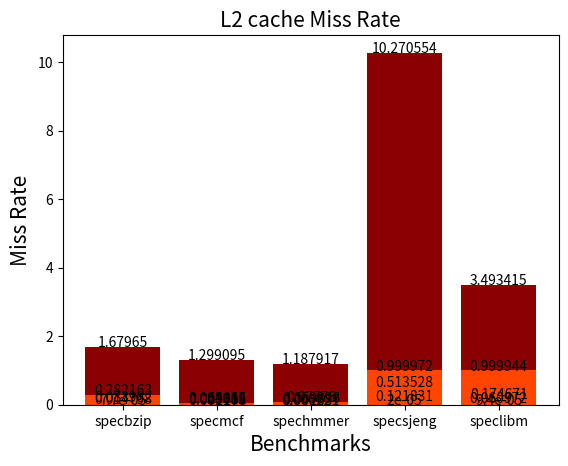

The matplotlib source for this figure:
import numpy as np
import matplotlib.pyplot as plt

def addlabels(x,y):
    for i in range(len(x)):
        plt.text(i, y[i], y[i], ha = 'center')

benchmarks = ('specbzip', 'specmcf', 'spechmmer', 'specsjeng', 'speclibm')


#Execution Time
exec_times = [0.083982, 0.064955, 0.059396, 0.513528, 0.174671]
addlabels(benchmarks, exec_times)
plt.bar(benchmarks, exec_times, color = 'r')
plt.xlabel("Benchmarks", fontsize=15)
plt.ylabel("Execution Time (s)", fontsize=15)
plt.title("Execution Time of Benchmarks", fontsize=15)
plt.show()

#CPI
cpi = [1.679650, 1.299095, 1.187917, 10.270554, 3.493415]
addlabels(benchmarks, cpi)
plt.bar(benchmarks, cpi, color = 'darkred')
plt.xlabel("Benchmarks", fontsize=15)
plt.ylabel("CPI", fontsize=15)
plt.title("CPI (Cycles per Instruction)", fontsize=15)
plt.show()

#Miss Rate - L1 Dcache
l1d = [0.014798, 0.002108, 0.001637, 0.121831, 0.060972]
addlabels(benchmarks, l1d)
plt.bar(benchmarks, l1d, color = 'midnightblue')
plt.xlabel("Benchmarks", fontsize=15)
plt.ylabel("Miss Rate", fontsize=15)
plt.title("L1 Dcache Miss Rate", fontsize=15)
plt.show()

#Miss Rate - L1 Icache
l1i = [0.000077, 0.023612, 0.000221, 0.000020, 0.000094]
addlabels(benchmarks, l1i)
plt.bar(benchmarks, l1i, color = 'indigo')
plt.xlabel("Benchmarks", fontsize=15)
plt.ylabel("Miss Rate", fontsize=15)
plt.title("L1 Icache Miss Rate", fontsize=15)
plt.show()

#Miss Rate - L2 cache
l2 = [0.282163, 0.055046, 0.077760, 0.999972, 0.999944]
addlabels(benchmarks, l2)
plt.bar(benchmarks, l2, color = 'orangered')
plt.xlabel("Benchmarks", fontsize=15)
plt.ylabel("Miss Rate", fontsize=15)
plt.title("L2 cache Miss Rate", fontsize=15)
plt.show()